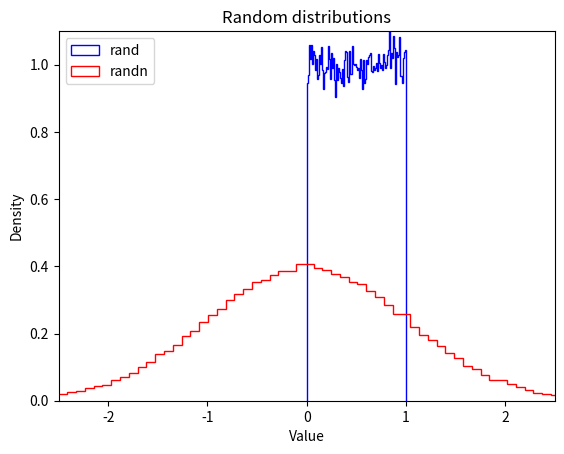

The matplotlib source for this figure: (Note: this script raises an exception after producing the figure.)
import numpy as np

np.zeros(5)

np.zeros((3,4))

a = np.zeros((3,4))
a

a.shape

a.ndim  # equal to len(a.shape)

a.size

np.zeros((2,3,4))

type(np.zeros((3,4)))

np.ones((3,4))

np.full((3,4), np.pi)

np.empty((2,3))

np.array([[1,2,3,4], [10, 20, 30, 40]])

np.arange(1, 5)

np.arange(1.0, 5.0)

np.arange(1, 5, 0.5)

print(np.arange(0, 5/3, 1/3)) # depending on floating point errors, the max value is 4/3 or 5/3.
print(np.arange(0, 5/3, 0.333333333))
print(np.arange(0, 5/3, 0.333333334))


print(np.linspace(0, 5/3, 6))

np.random.rand(3,4)

np.random.randn(3,4)

import matplotlib.pyplot as plt

plt.hist(np.random.rand(100000), density=True, bins=100, histtype="step", color="blue", label="rand")
plt.hist(np.random.randn(100000), density=True, bins=100, histtype="step", color="red", label="randn")
plt.axis([-2.5, 2.5, 0, 1.1])
plt.legend(loc = "upper left")
plt.title("Random distributions")
plt.xlabel("Value")
plt.ylabel("Density")
plt.show()

def my_function(z, y, x):
    return x + 10 * y + 100 * z

np.fromfunction(my_function, (3, 2, 10))

c = np.arange(1, 5)
print(c.dtype, c)

c = np.arange(1.0, 5.0)
print(c.dtype, c)

d = np.arange(1, 5, dtype=np.complex64)
print(d.dtype, d)

e = np.arange(1, 5, dtype=np.complex64)
e.itemsize

f = np.array([[1,2],[1000, 2000]], dtype=np.int32)
f.data

if hasattr(f.data, "tobytes"):
    data_bytes = f.data.tobytes() # python 3
else:
    data_bytes = memoryview(f.data).tobytes() # python 2

data_bytes

g = np.arange(24)
print(g)
print("Rank:", g.ndim)

g.shape = (6, 4)
print(g)
print("Rank:", g.ndim)

g.shape = (2, 3, 4)
print(g)
print("Rank:", g.ndim)

g2 = g.reshape(4,6)
print(g2)
print("Rank:", g2.ndim)

g2[1, 2] = 999
g2

g

g.ravel()

a = np.array([14, 23, 32, 41])
b = np.array([5,  4,  3,  2])
print("a + b  =", a + b)
print("a - b  =", a - b)
print("a * b  =", a * b)
print("a / b  =", a / b)
print("a // b  =", a // b)
print("a % b  =", a % b)
print("a ** b =", a ** b)

h = np.arange(5).reshape(1, 1, 5)
h

h + [10, 20, 30, 40, 50]  # same as: h + [[[10, 20, 30, 40, 50]]]

k = np.arange(6).reshape(2, 3)
k

k + [[100], [200]]  # same as: k + [[100, 100, 100], [200, 200, 200]]

k + [100, 200, 300]  # after rule 1: [[100, 200, 300]], and after rule 2: [[100, 200, 300], [100, 200, 300]]

k + 1000  # same as: k + [[1000, 1000, 1000], [1000, 1000, 1000]]

try:
    k + [33, 44]
except ValueError as e:
    print(e)

k1 = np.arange(0, 5, dtype=np.uint8)
print(k1.dtype, k1)

k2 = k1 + np.array([5, 6, 7, 8, 9], dtype=np.int8)
print(k2.dtype, k2)

k3 = k1 + 1.5
print(k3.dtype, k3)

m = np.array([20, -5, 30, 40])
m < [15, 16, 35, 36]

m < 25  # equivalent to m < [25, 25, 25, 25]

m[m < 25]

a = np.array([[-2.5, 3.1, 7], [10, 11, 12]])
print(a)
print("mean =", a.mean())

for func in (a.min, a.max, a.sum, a.prod, a.std, a.var):
    print(func.__name__, "=", func())

c=np.arange(24).reshape(2,3,4)
c

c.sum(axis=0)  # sum across matrices

c.sum(axis=1)  # sum across rows

c.sum(axis=(0,2))  # sum across matrices and columns

0+1+2+3 + 12+13+14+15, 4+5+6+7 + 16+17+18+19, 8+9+10+11 + 20+21+22+23

a = np.array([[-2.5, 3.1, 7], [10, 11, 12]])
np.square(a)

print("Original ndarray")
print(a)
for func in (np.abs, np.sqrt, np.exp, np.log, np.sign, np.ceil, np.modf, np.isnan, np.cos):
    print("\n", func.__name__)
    print(func(a))

a = np.array([1, -2, 3, 4])
b = np.array([2, 8, -1, 7])
np.add(a, b)  # equivalent to a + b

np.greater(a, b)  # equivalent to a > b

np.maximum(a, b)

np.copysign(a, b)

a = np.array([1, 5, 3, 19, 13, 7, 3])
a[3]

a[2:5]

a[2:-1]

a[:2]

a[2::2]

a[::-1]

a[3]=999
a

a[2:5] = [997, 998, 999]
a

a[2:5] = -1
a

try:
    a[2:5] = [1,2,3,4,5,6]  # too long
except ValueError as e:
    print(e)

try:
    del a[2:5]
except ValueError as e:
    print(e)

a_slice = a[2:6]
a_slice[1] = 1000
a  # the original array was modified!

a[3] = 2000
a_slice  # similarly, modifying the original array modifies the slice!

another_slice = a[2:6].copy()
another_slice[1] = 3000
a  # the original array is untouched

a[3] = 4000
another_slice  # similarly, modifying the original array does not affect the slice copy

b = np.arange(48).reshape(4, 12)
b

b[1, 2]  # row 1, col 2

b[1, :]  # row 1, all columns

b[:, 1]  # all rows, column 1

b[1, :]

b[1:2, :]

b[(0,2), 2:5]  # rows 0 and 2, columns 2 to 4 (5-1)

b[:, (-1, 2, -1)]  # all rows, columns -1 (last), 2 and -1 (again, and in this order)

b[(-1, 2, -1, 2), (5, 9, 1, 9)]  # returns a 1D array with b[-1, 5], b[2, 9], b[-1, 1] and b[2, 9] (again)

c = b.reshape(4,2,6)
c

c[2, 1, 4]  # matrix 2, row 1, col 4

c[2, :, 3]  # matrix 2, all rows, col 3

c[2, 1]  # Return matrix 2, row 1, all columns.  This is equivalent to c[2, 1, :]

c[2, ...]  #  matrix 2, all rows, all columns.  This is equivalent to c[2, :, :]

c[2, 1, ...]  # matrix 2, row 1, all columns.  This is equivalent to c[2, 1, :]

c[2, ..., 3]  # matrix 2, all rows, column 3.  This is equivalent to c[2, :, 3]

c[..., 3]  # all matrices, all rows, column 3.  This is equivalent to c[:, :, 3]

b = np.arange(48).reshape(4, 12)
b

rows_on = np.array([True, False, True, False])
b[rows_on, :]  # Rows 0 and 2, all columns. Equivalent to b[(0, 2), :]

cols_on = np.array([False, True, False] * 4)
b[:, cols_on]  # All rows, columns 1, 4, 7 and 10

b[np.ix_(rows_on, cols_on)]

np.ix_(rows_on, cols_on)

b[b % 3 == 1]

c = np.arange(24).reshape(2, 3, 4)  # A 3D array (composed of two 3x4 matrices)
c

for m in c:
    print("Item:")
    print(m)

for i in range(len(c)):  # Note that len(c) == c.shape[0]
    print("Item:")
    print(c[i])

for i in c.flat:
    print("Item:", i)

q1 = np.full((3,4), 1.0)
q1

q2 = np.full((4,4), 2.0)
q2

q3 = np.full((3,4), 3.0)
q3

q4 = np.vstack((q1, q2, q3))
q4

q4.shape

q5 = np.hstack((q1, q3))
q5

q5.shape

try:
    q5 = np.hstack((q1, q2, q3))
except ValueError as e:
    print(e)

q7 = np.concatenate((q1, q2, q3), axis=0)  # Equivalent to vstack
q7

q7.shape

q8 = np.stack((q1, q3))
q8

q8.shape

r = np.arange(24).reshape(6,4)
r

r1, r2, r3 = np.vsplit(r, 3)
r1

r2

r3

r4, r5 = np.hsplit(r, 2)
r4

r5

t = np.arange(24).reshape(4,2,3)
t

t1 = t.transpose((1,2,0))
t1

t1.shape

t2 = t.transpose()  # equivalent to t.transpose((2, 1, 0))
t2

t2.shape

t3 = t.swapaxes(0,1)  # equivalent to t.transpose((1, 0, 2))
t3

t3.shape

n1 = np.arange(10).reshape(2, 5)
n1

n2 = np.arange(15).reshape(5,3)
n2

n1.dot(n2)

np.diag(n2)  # the values in the diagonal of m3 (top left to bottom right)

m3.trace()  # equivalent to np.diag(m3).sum()

coeffs  = np.array([[2, 6], [5, 3]])
depvars = np.array([6, -9])
solution = linalg.solve(coeffs, depvars)
solution

coeffs.dot(solution), depvars  # yep, it's the same

np.allclose(coeffs.dot(solution), depvars)

import math

data = np.empty((768, 1024))
for y in range(768):
    for x in range(1024):
        data[y, x] = math.sin(x * y / 40.5)  # BAD! Very inefficient.

x_coords = np.arange(0, 1024)  # [0, 1, 2, ..., 1023]
y_coords = np.arange(0, 768)   # [0, 1, 2, ..., 767]
X, Y = np.meshgrid(x_coords, y_coords)
X

Y

data = np.sin(X * Y / 40.5)

import matplotlib.pyplot as plt

fig = plt.figure(1, figsize=(7, 6))
plt.imshow(data, cmap="hot")
plt.show()